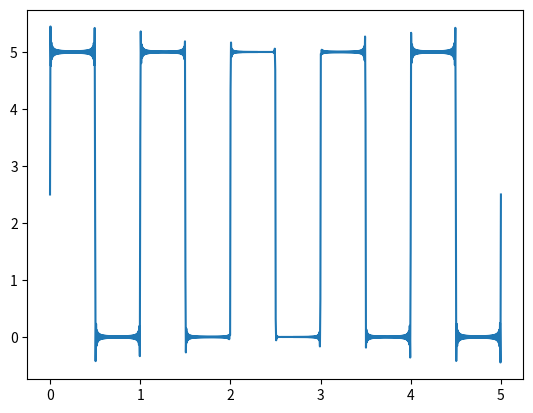

The script that saved this image:
import numpy as np
import matplotlib.pyplot as plt

t = np.linspace(0,5,1000)

w0 = 2*np.pi
a0  = 2.5
#an = 0
f = 0*t + a0
for n in range(1,100):
    plt.clf()
    an = 0.0
    bn = 5.0/(n*np.pi) * (1.0 - np.cos(n*np.pi))
    f = f + an * np.cos(n*w0*t) + bn * np.sin(n*w0*t)
    plt.plot(t,f)
    plt.pause(0.0001)
    

plt.show()